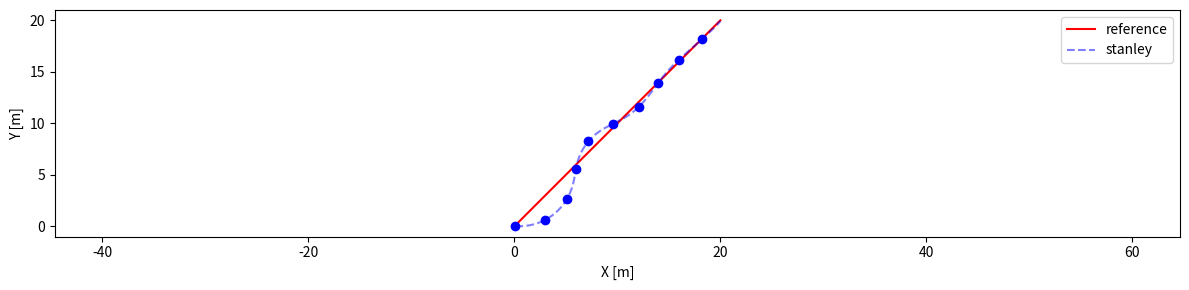

The matplotlib source for this figure:
# Copyright 2023 koceti_proprietary
# All rights reserved.
#
# Unauthorized copying of this code base via any medium is strictly prohibited.
# Proprietary and confidential.


import matplotlib.pyplot as plt
import numpy as np

# paramters
dt = 0.1

k = 10.0  # control gain

# ROLLER PARAMETERS
LENGTH = 5.870
LENGTH_REAR = 2.225
LENGTH_FRONT = 0.75
LENGTH_FRONT_TO_REAR = 2.975
WIDTH = 2.270
WHEEL_LEN = 0.75  # [m] 반지름
WHEEL_WIDTH_FRONT = 2.130  # [m]
WHEEL_WIDTH_REAR = 0.5  # [m]
TREAD_FRONT = 0  # [m]
TREAD_REAR = 0.85  # [m]
BACKTOWHEEL = LENGTH - WHEEL_LEN - 0.25  # from back to front wheel

MAX_STEER_VEL = 30 * np.pi / 180  # rad/s (30 deg/s)
MAX_STEER = 31.5
MAX_STEER_LIMIT = 30


class VehicleModel(object):

    def __init__(self, x=0.0, y=0.0, yaw=0.0, v=0.0):
        self.x = x
        self.y = y
        self.yaw = yaw  # 차체의 헤딩 각도
        self.v = v
        self.w = 0
        self.steer = 0

        self.max_steering = np.radians(MAX_STEER_LIMIT)
        self.update = self.update_roller

    def update_roller(self, steer, a=0):
        steer = np.clip(steer, -self.max_steering, self.max_steering)
        self.steer = steer
        self.x += self.v * np.cos(self.yaw) * dt
        self.y += self.v * np.sin(self.yaw) * dt
        self.w = self.v * steer / (LENGTH_FRONT + LENGTH_REAR) * dt
        self.yaw += (self.v * np.sin(steer) + LENGTH_REAR * self.w) * dt\
            / (LENGTH_FRONT * np.cos(steer) + LENGTH_REAR)
        self.yaw = self.yaw % (2.0 * np.pi)
        self.v += a * dt


def normalize_angle(angle):
    while angle > np.pi:
        angle -= 2.0 * np.pi

    while angle < -np.pi:
        angle += 2.0 * np.pi

    return angle


# x, y: meter, yaw: radian
def stanley_control(x, y, yaw, v, map_xs, map_ys, map_yaws):
    # find the nearest point
    min_dist = 1e9
    min_index = 0
    n_points = len(map_xs)

    front_x = x + LENGTH_FRONT * np.cos(yaw)
    front_y = y + LENGTH_FRONT * np.sin(yaw)

    for i in range(n_points):
        dx = front_x - map_xs[i]
        dy = front_y - map_ys[i]

        dist = np.sqrt(dx * dx + dy * dy)
        if dist < min_dist:
            min_dist = dist
            min_index = i

    # compute cte at front axle
    map_x = map_xs[min_index]
    map_y = map_ys[min_index]
    map_yaw = map_yaws[min_index]
    dx = map_x - front_x
    dy = map_y - front_y

    perp_vec = [np.cos(yaw + np.pi/2), np.sin(yaw + np.pi/2)]
    cte = np.dot([dx, dy], perp_vec)

    # control law
    yaw_term = normalize_angle(map_yaw - yaw)
    cte_term = np.arctan2(k*cte, v)

    # steering
    steer = yaw_term + cte_term
    return steer, yaw_term, cte_term, min_dist


# map
# 종료조건 개발필요
# - 오차범위 이내 접근하는 경우
# - 진행방향으로 지나쳤을 경우 (돌아올 수 없으므로) : 진행방향 좌표가 오차범위 이내(2.5cm)면 종료
def generate_path():
    waypoints = [
        (0, 0, 0.1),
        (20, 20, 0)
    ]
    xs = waypoints[0][0]
    xe = waypoints[1][0]
    ys = waypoints[0][1]
    ye = waypoints[1][1]
    cmd_vels = waypoints[0][2]
    cmd_vele = waypoints[1][2]

    dist = np.sqrt(pow(xe-xs, 2) + pow(ye-ys, 2))
    count = int(dist * 10)  # 0.1m 간격으로 목표점 인터폴레이션
    map_xs = np.linspace(xs, xe, count)
    map_ys = np.linspace(ys, ye, count)
    map_yaws = np.arctan(np.gradient(map_ys)/np.gradient(map_xs))
    cmd_vel = np.linspace(cmd_vels, cmd_vels, count)
    cmd_vel[-1] = cmd_vele

    # 경로가 사선일 때 - steady state error 존재 - goal yaw 각도를 넣어주니 해결됨
    # map_xs = np.linspace(0, 60, 500)
    # map_ys = np.linspace(0, 10, 500)
    # map_yaws = np.ones_like(map_xs) * get_angle(map_xs[0], map_ys[0], map_xs[-1], map_ys[-1])

    # 경로가 한 점일 때 - 지나친 후 이상동작 - 종료조건 필요
    # target_y = 5
    # map_xs = np.linspace(20, 21, 500)
    # map_ys = np.ones_like(map_xs) * target_y
    # map_yaws = np.ones_like(map_xs) * 0.0

    # 경로를 지나쳤을 때 - 전체 경로를 다 가지고 있을 경우에는 잘됨
    # target_y = 5
    # map_xs = np.linspace(-20, 60, 500)
    # map_ys = np.ones_like(map_xs) * target_y
    # map_yaws = np.ones_like(map_xs) * 0.0

    # 경로의 시작점이 앞에 있을 때 - 잘됨
    # target_y = 5
    # map_xs = np.linspace(20, 60, 500)
    # map_ys = np.ones_like(map_xs) * target_y
    # map_yaws = np.ones_like(map_xs) * 0.0

    # 사인파 경로
    # map_xs = np.linspace(0, 100, 500)
    # map_ys = 10 * np.sin(0.1 * map_xs) + 1
    # map_yaws = np.arctan(np.gradient(map_ys))

    # 원형경로
    # theta = np.linspace(0, 2 * np.pi, 500)
    # map_xs = 20 * np.cos(theta) - 20
    # map_ys = 20 * np.sin(theta)
    # map_yaws = np.pi / 2 + theta
    return map_xs, map_ys, map_yaws, cmd_vel


# return: radian
def get_angle(start_x, start_y, end_x, end_y):
    dy_ = end_y - start_y
    dx_ = end_x - start_x
    return np.math.atan2(dy_, dx_)


# vehicle
model = VehicleModel(x=0.0, y=0.0, yaw=np.pi/180*0, v=1.0)
steer = 0
map_xs, map_ys, map_yaws, cmd_vel = generate_path()

xs = []
ys = []
yaws = []
steers = []
ts = []
dxs, dys = [], []
for step in range(500):
    # plt.clf()
    t = step * dt

    steer_new, yaw_, cte_, min_dist_ =\
        stanley_control(model.x, model.y, model.steer + model.yaw, model.v,
                        map_xs, map_ys, map_yaws)
    steer_new = np.clip(steer_new, -model.max_steering, model.max_steering)
    if steer - steer_new >= MAX_STEER_VEL*dt:
        steer -= MAX_STEER_VEL*dt
    elif steer - steer_new <= -MAX_STEER_VEL*dt:
        steer += MAX_STEER_VEL*dt
    else:
        steer = steer_new
    model.update(steer)
    print(f'steer(deg):{steer * 180 / np.pi :.3f}, yaw:{yaw_ :.3f}, '
          f'cte:{cte_ :.3f}, min_dist:{min_dist_ :.3f}')
    print(f'x:{model.x :.3f}, y:{model.y :.3f}')

    xs.append(model.x)
    ys.append(model.y)
    yaws.append(model.yaw)
    ts.append(t)
    steers.append(steer)

    # 종료조건 계산
    error = 0.05
    if map_xs[-1] > map_xs[0]:
        if map_xs[-1] - error <= model.x:
            break
    if map_ys[-1] > map_ys[0]:
        if map_ys[-1] - error <= model.y:
            break
    if map_xs[-1] < map_xs[0]:
        if map_xs[-1] - error >= model.x:
            break
    if map_ys[-1] < map_ys[0]:
        if map_ys[-1] - error >= model.y:
            break


# plot car
plt.figure(figsize=(12, 3))
plt.plot(map_xs, map_ys, 'r-', label='reference')
plt.plot(xs, ys, 'b--', alpha=0.5, label='stanley')
for i in range(len(xs)):
    # plt.clf()
    if i % 30 == 0:
        x = xs[i]
        y = ys[i]
        yaw = yaws[i]
        steer = steers[i]

        outline = np.array([[-BACKTOWHEEL, (LENGTH - BACKTOWHEEL),
                             (LENGTH - BACKTOWHEEL), -BACKTOWHEEL, -BACKTOWHEEL],
                            [WIDTH / 2, WIDTH / 2, - WIDTH / 2, -WIDTH / 2, WIDTH / 2]])
        fr_wheel = np.array([[WHEEL_LEN, -WHEEL_LEN, -WHEEL_LEN, WHEEL_LEN, WHEEL_LEN],
                             [-WHEEL_WIDTH_FRONT / 2, -WHEEL_WIDTH_FRONT / 2,
                              WHEEL_WIDTH_FRONT / 2, WHEEL_WIDTH_FRONT / 2,
                              -WHEEL_WIDTH_FRONT / 2]])
        rr_wheel = np.array([[WHEEL_LEN, -WHEEL_LEN, -WHEEL_LEN, WHEEL_LEN, WHEEL_LEN],
                             [-WHEEL_WIDTH_REAR/2, -WHEEL_WIDTH_REAR/2, WHEEL_WIDTH_REAR/2,
                              WHEEL_WIDTH_REAR/2, -WHEEL_WIDTH_REAR/2]])
        rl_wheel = np.copy(rr_wheel)

        Rot1 = np.array([[np.cos(yaw), np.sin(yaw)],
                         [-np.sin(yaw), np.cos(yaw)]])
        Rot2 = np.array([[np.cos(steer+yaw), np.sin(steer+yaw)],
                         [-np.sin(steer+yaw), np.cos(steer+yaw)]])

        fr_wheel = (fr_wheel.T.dot(Rot2)).T
        # fl_wheel = (fl_wheel.T.dot(Rot2)).T
        fr_wheel[0, :] += 0 * np.cos(yaw) - TREAD_FRONT * np.sin(yaw)
        # fl_wheel[0, :] += L * np.cos(yaw) + TREAD * np.sin(yaw)
        fr_wheel[1, :] += 0 * np.sin(yaw) + TREAD_FRONT * np.cos(yaw)
        # fl_wheel[1, :] += L * np.sin(yaw) - TREAD * np.cos(yaw)
        rr_wheel[0, :] -= LENGTH_FRONT_TO_REAR
        rl_wheel[0, :] -= LENGTH_FRONT_TO_REAR
        rr_wheel[1, :] += TREAD_REAR
        rl_wheel[1, :] -= TREAD_REAR

        outline = (outline.T.dot(Rot1)).T
        rr_wheel = (rr_wheel.T.dot(Rot1)).T
        rl_wheel = (rl_wheel.T.dot(Rot1)).T

        outline[0, :] += x
        outline[1, :] += y
        fr_wheel[0, :] += x
        fr_wheel[1, :] += y
        rr_wheel[0, :] += x
        rr_wheel[1, :] += y
        rl_wheel[0, :] += x
        rl_wheel[1, :] += y

        plt.plot(x, y, 'bo')
        # plt.plot(dx, dy, 'ro')
        plt.axis('equal')
        # plt.pause(0.1)
plt.xlabel('X [m]')
plt.ylabel('Y [m]')
plt.legend(loc='best')
plt.tight_layout()
plt.savefig('stanley_method.png', dpi=300)
plt.show()
